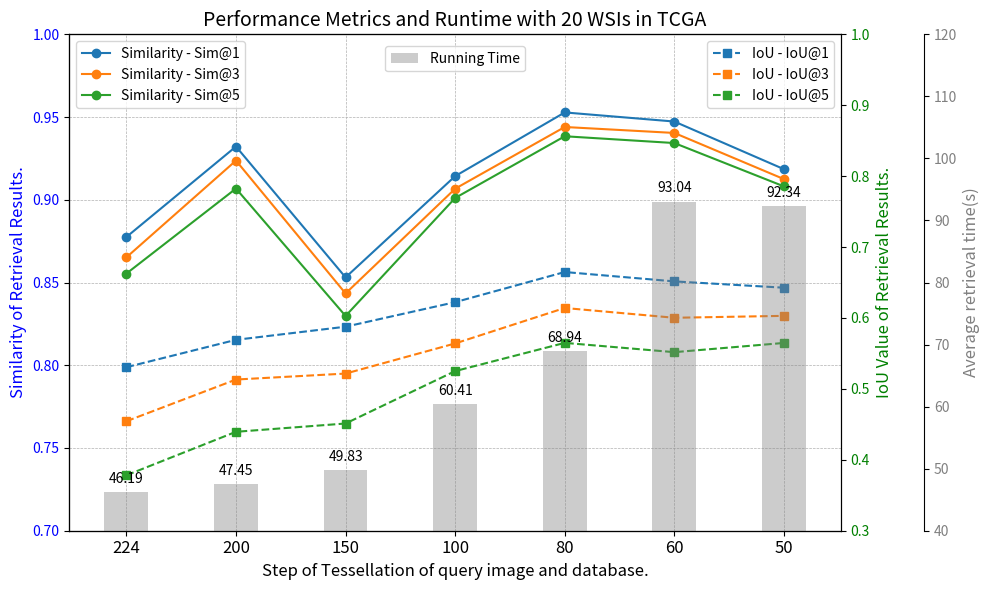

Here is the Python script that generated this plot: (Note: this script raises an exception after producing the figure.)
import matplotlib.pyplot as plt
import numpy as np



x_labels = ["224", "200", "150", "100", "80", "60", "50"] 
x_positions = np.arange(len(x_labels))  

similarity_lines = {
    "Sim@1": [0.8775, 0.9322, 0.8531, 0.9143, 0.9528, 0.9473, 0.9185],
    "Sim@3": [0.8652, 0.9237, 0.8434, 0.9067, 0.9440, 0.9404, 0.9125],
    "Sim@5": [0.8554, 0.9068, 0.8298, 0.9011, 0.9384, 0.9343, 0.9081],
}
iou_lines = {
    "IoU@1": [0.5306, 0.5692, 0.5877, 0.6223, 0.6648, 0.6516, 0.6427],
    "IoU@3": [0.4544, 0.5132, 0.5216, 0.5641, 0.6141, 0.6003, 0.6030],
    "IoU@5": [0.3782, 0.4395, 0.4512, 0.5251, 0.5649, 0.5518, 0.5648],
}
runtime = [46.19, 47.45, 49.83, 60.41, 68.94, 93.04, 92.34]

fig, ax1 = plt.subplots(figsize=(10, 6))

for label, data in similarity_lines.items():
    ax1.plot(x_positions, data, marker='o', label=f"Similarity - {label}")

ax1.set_xlabel("Step of Tessellation of query image and database.", fontsize=12)
ax1.set_ylabel("Similarity of Retrieval Results.", fontsize=12, color="blue")
ax1.tick_params(axis="y", labelcolor="blue")
ax1.legend(loc="upper left")

ax2 = ax1.twinx()
for label, data in iou_lines.items():
    ax2.plot(x_positions, data, marker='s', linestyle='--', label=f"IoU - {label}")

ax2.set_ylabel("IoU Value of Retrieval Results.", fontsize=12, color="green")
ax2.tick_params(axis="y", labelcolor="green")

ax3 = ax1.twinx()
ax3.spines["right"].set_position(("outward", 60)) 
bar_width = 0.4 
bars = ax3.bar(
    x_positions, 
    runtime, 
    width=bar_width, 
    alpha=0.4, 
    color="gray", 
    label="Running Time"
)

for bar, value in zip(bars, runtime):
    ax3.text(bar.get_x() + bar.get_width() / 2, bar.get_height() + 1, str(value),
             ha="center", va="bottom", fontsize=10, color="black")

ax3.set_ylabel("Average retrieval time(s)", fontsize=12, color="gray")
ax3.tick_params(axis="y", labelcolor="gray")

ax2.legend(loc="upper right")
ax3.legend(loc="upper center", bbox_to_anchor=(0.5, 0.99), ncol=3)

plt.title("Performance Metrics and Runtime with 20 WSIs in TCGA", fontsize=14)
ax1.grid(True, which="both", linestyle="--", linewidth=0.5)

ax1.set_ylim(0.7, 1.0)
ax2.set_ylim(0.3, 1.0)
ax3.set_ylim(40, 120)

ax1.set_xticks(x_positions) 
ax1.set_xticklabels(x_labels, fontsize=12)  

plt.tight_layout()
plt.savefig("draw/pics/sorted_alpha_exp_chart.png")
plt.show()